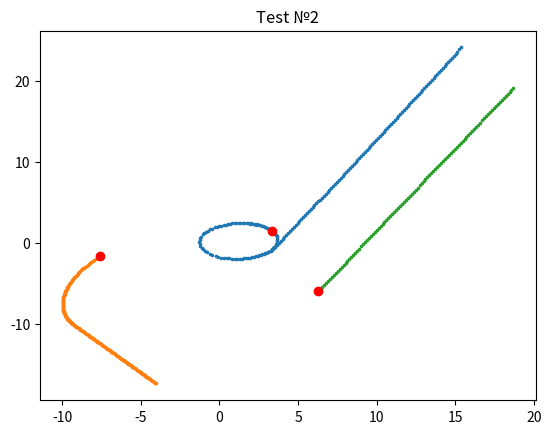
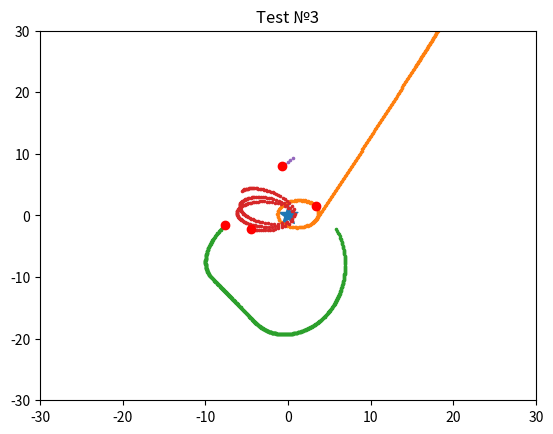
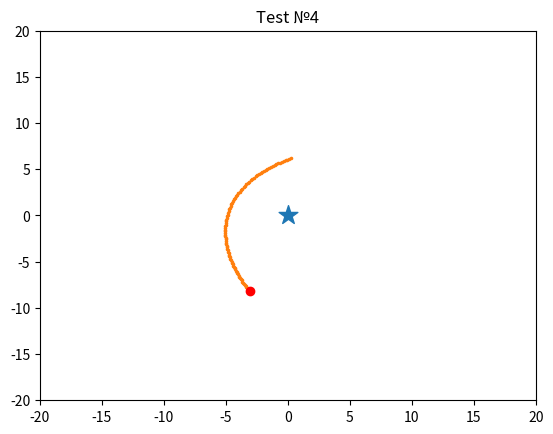

Here is the Python script that generated these plots, in order:
import numpy as np
import random as rnd
import matplotlib.pyplot as plt
import copy

dt = 0.01
G = 0.1
sim_lim = 100
error = 100
test3_extra_bodies = 2


def norm(vec: np.ndarray):
    return np.linalg.norm(vec, ord=2)


def accelerate(M: float, r: np.ndarray):
    return G * M * r / norm(r) ** 3


class Star:
    def __init__(self, mass: float, radius=0.):
        self.mass = mass
        self.vec_P = [0, 0]
        self.radius = radius

    def __str__(self):
        return f"mass:{np.round(self.mass,2)} radius:{self.radius}"


class CosmicBody:
    def __init__(self, mass: float, vec_v: np.ndarray, vec_P: np.ndarray, r=0.):
        self.mass = mass
        self.vec_v = vec_v
        self.vec_P = vec_P
        self.coords = [[self.vec_P[0]], [self.vec_P[1]]]
        self.radius = r
        self.destroy_flag = False

    def __str__(self):
        return f"m:{self.mass} v:({round(self.vec_v[0],2)}, {round(self.vec_v[1],2)}) c:({round(self.vec_P[0],2)}, {round(self.vec_P[1],2)})"

    def E_k(self):
        return self.mass * norm(self.vec_v) ** 2 / 2


def try_destroy(self_body: CosmicBody, body: [CosmicBody, Star]):
    if norm(self_body.vec_P - body.vec_P) < 0.001:
        if isinstance(body, Star):
            self_body.destroy_flag = True
        else:
            body.destroy_flag = True
            self_body.destroy_flag = True


def E_p(body1, body2):
    return G * body1.mass * body2.mass / norm(body1.vec_P - body2.vec_P)


def E_full(star, bodies: np.ndarray):
    E = 0
    for i in range(len(bodies)):
        E += E_p(bodies[i], star) + bodies[i].E_k()
        for j in range(i + 1, len(bodies)):
            E += E_p(bodies[i], bodies[j])
    return E


def gravitate(star, bodies: list):
    bodies_copy = copy.deepcopy(bodies)
    for i in range(len(bodies)):
        try_destroy(bodies[i], star)
        if bodies[i].destroy_flag == True:
            bodies_copy[i] = bodies[i]
        for k in range(len(bodies)):
            if k != i:
                try_destroy(bodies[i], bodies[k])
        dv = accelerate(star.mass, star.vec_P - bodies[i].vec_P) * dt
        if not bodies[i].destroy_flag:
            bodies[i].vec_v += dv
            bodies[i].vec_P += bodies[i].vec_v * dt
        for j in range(len(bodies_copy)):
            if j != i:
                dv = accelerate(
                    bodies_copy[j].mass,  bodies_copy[i].vec_P - bodies_copy[j].vec_P) * dt
                if not (bodies[i].destroy_flag and bodies_copy[j].destroy_flag):
                    bodies[i].vec_v += dv
                    bodies[i].vec_P += bodies[i].vec_v * dt
        if not bodies[i].destroy_flag:
            bodies[i].coords[0].append(bodies[i].vec_P[0])
            bodies[i].coords[1].append(bodies[i].vec_P[1])
            

def orbit_type(star, body):
    E = E_p(star, body) - body.E_k()
    if E > 0:
        return 'Elliptic'
    elif E < 0:
        return 'Hyperbolic'
    else:
        return 'Parabolic'


def optimal_shot_velocity(star, body):
    Eps = (norm(body.vec_P) - star.radius) / (norm(body.vec_P) + star.radius)
    V_a_module = np.sqrt(np.abs(G * star.mass * (1 - Eps) / norm(body.vec_P)))
    e_V_a = np.array([1. / norm([1., -body.vec_v[0] / body.vec_v[1]]), -
                     body.vec_v[0] / (body.vec_v[1] * norm([1., -body.vec_v[0] / body.vec_v[1]]))])
    V_a = e_V_a * V_a_module
    return V_a - body.vec_v

#------------Переделать---------------#
# def gravitate_peredelat(star, bodies: list):
#     bodies_copy = bodies.copy()
#     for body in bodies:
#         for another_body, another_body_copy in bodies, bodies_copy:
#             if body != another_body:
#                 dv = accelerate(
#                     another_body_copy.mass, another_body_copy.vec_P - body.vec_P) * dt
#                 body.vec_v += dv
#                 body.vec_P += body.vec_v * dt
#         dv = accelerate(star.mass, star.vec_P - body.vec_P) * dt
#         body.vec_v += dv
#         body.vec_P += body.vec_v * dt

#         np.append([body.coords], [body.vec_P])
#         destroy(body, bodies)
#-------------------------------------#


def test1(star, bodies: np.ndarray):
    print('Test №1: calculating Energy error')
    E_initial = E_full(star, bodies)
    print('Initial system full energy:', E_initial)
    i = 0
    E_arr = []
    while np.abs(E_full(star, bodies)/E_initial - 1) < error and i < sim_lim:
        gravitate(star, bodies)
        i += 1
        E_arr.append(E_full(star, bodies))
    print('Final system full energy:', E_full(star, bodies))
    if i == sim_lim:
        print(
            f"for {i} iterations we have {round(np.abs(E_full(star,bodies)/E_initial-1)*100,1)}% error")
    else:
        print(f"{i} iterations needed to get {round(error*100,1)}% error")


def test2(star, bodies: np.ndarray):
    print('\nTest №2:')
    for body in bodies:
        print(body)
    for i in range(sim_lim):
        gravitate(star, bodies)


def test2_plot(star, bodies: np.ndarray):
    fig = plt.figure()
    ax = fig.add_subplot(111)
    # ax.set_xlim(-5, 5)
    # ax.set_ylim(-5, 5)
    if star.mass != 0:
        ax.scatter(star.vec_P[0], star.vec_P[1], marker='*', s=200)
    for body in bodies:
        ax.scatter(body.coords[0], body.coords[1], marker='.', s=10)
        ax.scatter(body.coords[0][0], body.coords[1]
                   [0], color='red', label='spawn point')
    ax.set_title('Test №2')


def test3(star, bodies: np.ndarray):
    print('\nTest №3: adding bodies in random time')
    time = np.array(
        [rnd.randrange(0, sim_lim, 1) * dt for j in range(test3_extra_bodies)])
    time.sort()
    print('Random timings:', time)
    for t in np.arange(0., sim_lim * dt, dt):
        if t in time:
            smthng = CosmicBody(rnd.randrange(100, 1000, 1)/10,
                                np.array([rnd.randrange(-1000, 1000, 1)/100,
                                          rnd.randrange(-1000, 1000, 1)/100]),
                                np.array([rnd.randrange(-1000, 1000, 1)/100,
                                          rnd.randrange(-1000, 1000, 1)/100]), t)
            bodies = np.append(bodies, smthng)
        for body in bodies:
            gravitate(star, bodies)
    return bodies


def test3_plot(star, bodies: np.ndarray):
    fig = plt.figure()
    ax = fig.add_subplot(111)
    ax.set_xlim(-30, 30)
    ax.set_ylim(-30, 30)
    if star.mass != 0:
        ax.scatter(star.vec_P[0], star.vec_P[1], marker='*', s=200)
    for body in bodies:
        ax.scatter(body.coords[0], body.coords[1], marker='.', s=10)
        ax.scatter(body.coords[0][0], body.coords[1]
                   [0], color='red', label='spawn point')
    ax.set_title('Test №3')


def test4(star, body):
    print('\nTest №4: testing orbyt_type function')
    print(orbit_type(star, body))
    for i in range(sim_lim):
        gravitate(star, np.array([body]))
    fig = plt.figure()
    ax = fig.add_subplot(111)
    ax.set_xlim(-20, 20)
    ax.set_ylim(-20, 20)
    ax.scatter(star.vec_P[0], star.vec_P[1], marker='*', s=200)
    ax.scatter(body.coords[0], body.coords[1], marker='.', s=10)
    ax.scatter(body.coords[0][0], body.coords[1]
               [0], color='red', label='spawn point')
    ax.set_title('Test №4')


def test5(star, body: np.ndarray):
    body_copy = copy.deepcopy(body)
    for i in range(sim_lim):
        gravitate(star, body)
    fig = plt.figure()
    ax = fig.add_subplot(211)
    ax1 = fig.add_subplot(212)
    ax.set_xlim(-20, 20)
    ax.set_ylim(-20, 20)
    ax.scatter(star.vec_P[0], star.vec_P[1], marker='*', s=200)
    ax.scatter(body[0].coords[0], body[0].coords[1], marker='.', s=10)
    ax.scatter(body[0].coords[0][0], body[0].coords[1]
               [0], color='red', label='spawn point')
    ax.set_title('Test №5')
    body_copy[0].vec_v = body_copy[0].vec_v + \
        optimal_shot_velocity(star, body_copy[0])
    for i in range(sim_lim*100):
        gravitate(star, body_copy)
    # ax1.set_xlim(-20, 20)
    # ax1.set_ylim(-20, 20)
    ax1.scatter(star.vec_P[0], star.vec_P[1], marker='*', s=200)
    ax1.scatter(body_copy[0].coords[0],
                body_copy[0].coords[1], marker='.', s=10)
    ax1.scatter(body_copy[0].coords[0][0], body_copy[0].coords[1]
                [0], color='red', label='spawn point')
    ax1.set_title('Test №5.1')


if __name__ == "__main__":
    body1 = CosmicBody(rnd.randrange(100, 1000, 1)/10,
                       np.array([rnd.randrange(-1000, 1000, 1)/100,
                                 rnd.randrange(-1000, 1000, 1)/100]),
                       np.array([rnd.randrange(-1000, 1000, 1)/100,
                                 rnd.randrange(-1000, 1000, 1)/100]))
    body2 = CosmicBody(rnd.randrange(100, 1000, 1)/10,
                       np.array([rnd.randrange(-1000, 1000, 1)/100,
                                 rnd.randrange(-1000, 1000, 1)/100]),
                       np.array([rnd.randrange(-1000, 1000, 1)/100,
                                 rnd.randrange(-1000, 1000, 1)/100]))
    body3 = CosmicBody(rnd.randrange(100, 1000, 1)/10,
                       np.array([rnd.randrange(-1000, 1000, 1)/100,
                                 rnd.randrange(-1000, 1000, 1)/100]),
                       np.array([rnd.randrange(-1000, 1000, 1)/100,
                                 rnd.randrange(-1000, 1000, 1)/100]))
    body4 = CosmicBody(rnd.randrange(100, 1000, 1)/10,
                       np.array([rnd.randrange(-1000, 1000, 1)/50,
                                 rnd.randrange(-1000, 1000, 1)/50]),
                       np.array([rnd.randrange(-1000, 1000, 1)/100,
                                 rnd.randrange(-1000, 1000, 1)/100]))
    Earth = CosmicBody(5, np.array([1., 0.]), np.array([1., 1.]))
    comet = CosmicBody(1, np.array([0., 2.]), np.array([6., 0.]))
    Venus = CosmicBody(6, np.array([-1., 0.]), np.array([4., 1.]))

    system_of_2 = np.array([body1, body2])
    system_of_3 = np.array([body1, body2, body3])
    system_of_4 = np.array([body1, body2, body3, body4])
    Sun = Star(10000)
    zero = Star(0)

    # ------------------------TESTS------------------------

    # Testing law of conservation of energy for system of 2 bodies
    test1(Sun, system_of_2)

    # Testing our gravitational model on system of 3 bodies
    test2(zero, system_of_3)
    test2_plot(zero, system_of_3)
    
    # Testing random timings adding system
    test3_res = test3(Sun, system_of_2)
    test3_plot(Sun, test3_res)

    # Testing orbit_type function
    test4(Sun, body4)

    # test5(Sun, np.array([body1]))
